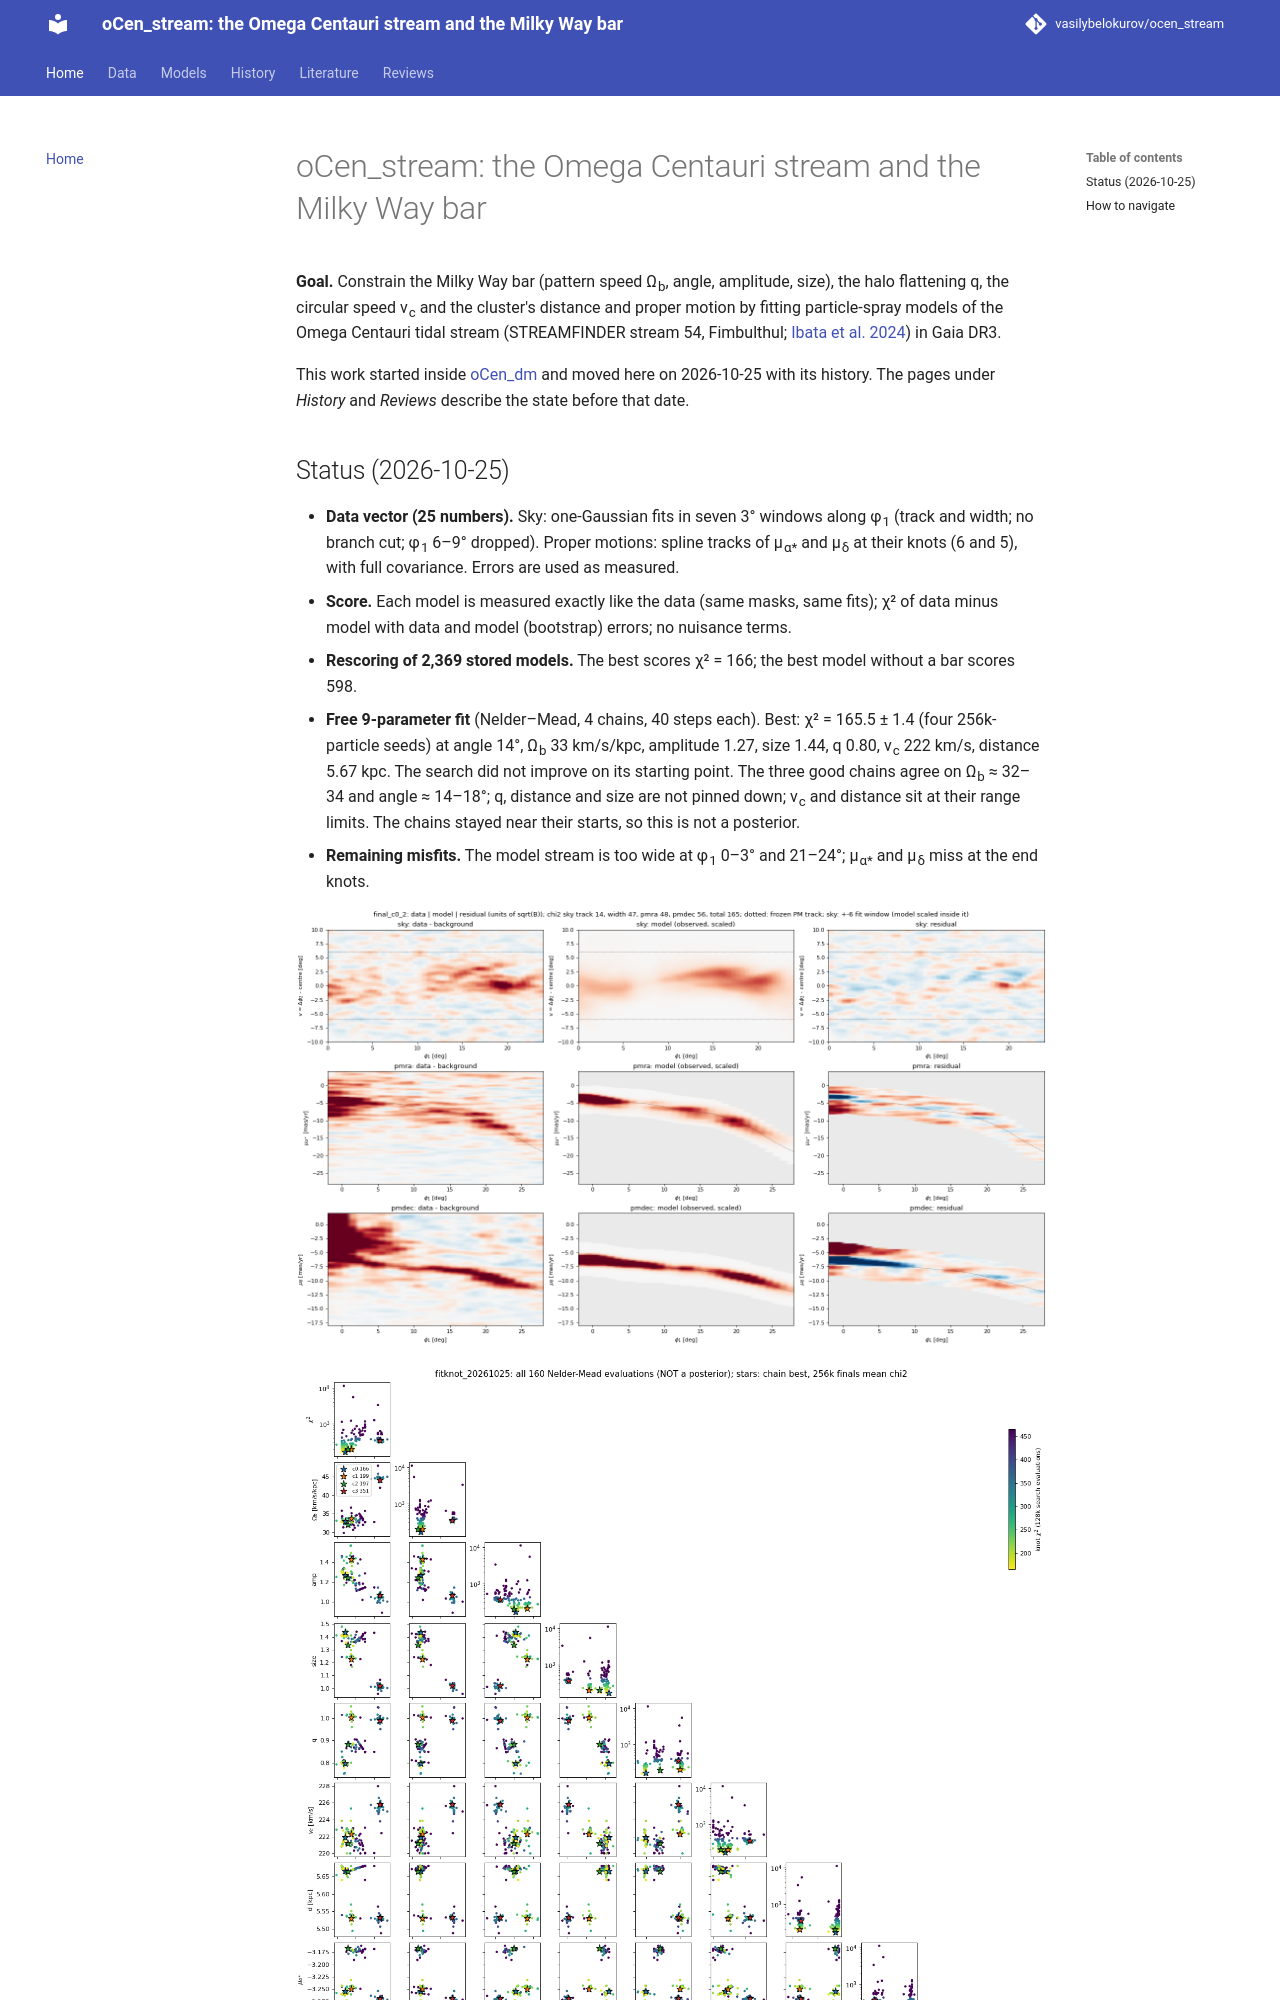

repository: vasilybelokurov/ocen_stream · page: index.html · generator: mkdocs

# oCen_stream: the Omega Centauri stream and the Milky Way bar

**Goal.** Constrain the Milky Way bar (pattern speed Ω<sub>b</sub>, angle, amplitude, size), the halo flattening q, the circular
speed v<sub>c</sub> and the cluster's distance and proper motion by fitting particle-spray models of the Omega Centauri tidal stream
(STREAMFINDER stream 54, Fimbulthul; [Ibata et al. 2024](https://ui.adsabs.harvard.edu/abs/2024ApJ...967...89I)) in Gaia DR3.

This work started inside [oCen_dm](https://vasilybelokurov.github.io/ocen_dm/) and moved here on 2026-10-25 with its history.
The pages under *History* and *Reviews* describe the state before that date.

## Status (2026-10-25)

- **Data vector (25 numbers).** Sky: one-Gaussian fits in seven 3° windows along φ<sub>1</sub> (track and width; no branch cut;
  φ<sub>1</sub> 6–9° dropped). Proper motions: spline tracks of μ<sub>α*</sub> and μ<sub>δ</sub> at their knots (6 and 5), with full
  covariance. Errors are used as measured.
- **Score.** Each model is measured exactly like the data (same masks, same fits); χ² of data minus model with data and
  model (bootstrap) errors; no nuisance terms.
- **Rescoring of 2,369 stored models.** The best scores χ² = 166; the best model without a bar scores 598.
- **Free 9-parameter fit** (Nelder–Mead, 4 chains, 40 steps each). Best: χ² = 165.5 ± 1.4 (four 256k-particle seeds) at
  angle 14°, Ω<sub>b</sub> 33 km/s/kpc, amplitude 1.27, size 1.44, q 0.80, v<sub>c</sub> 222 km/s, distance 5.67 kpc.
  The search did not improve on its starting point. The three good chains agree on Ω<sub>b</sub> ≈ 32–34 and angle ≈ 14–18°;
  q, distance and size are not pinned down; v<sub>c</sub> and distance sit at their range limits. The chains stayed near their
  starts, so this is not a posterior.
- **Remaining misfits.** The model stream is too wide at φ<sub>1</sub> 0–3° and 21–24°; μ<sub>α*</sub> and μ<sub>δ</sub> miss at the end knots.

![Data, model and residual of the best model](../plots/stream_model_compare_final_c0_2.png)

![All fit evaluations, coloured by chi2 (not a posterior)](../plots/fit_knot_corner_fitknot_20261025.png)
